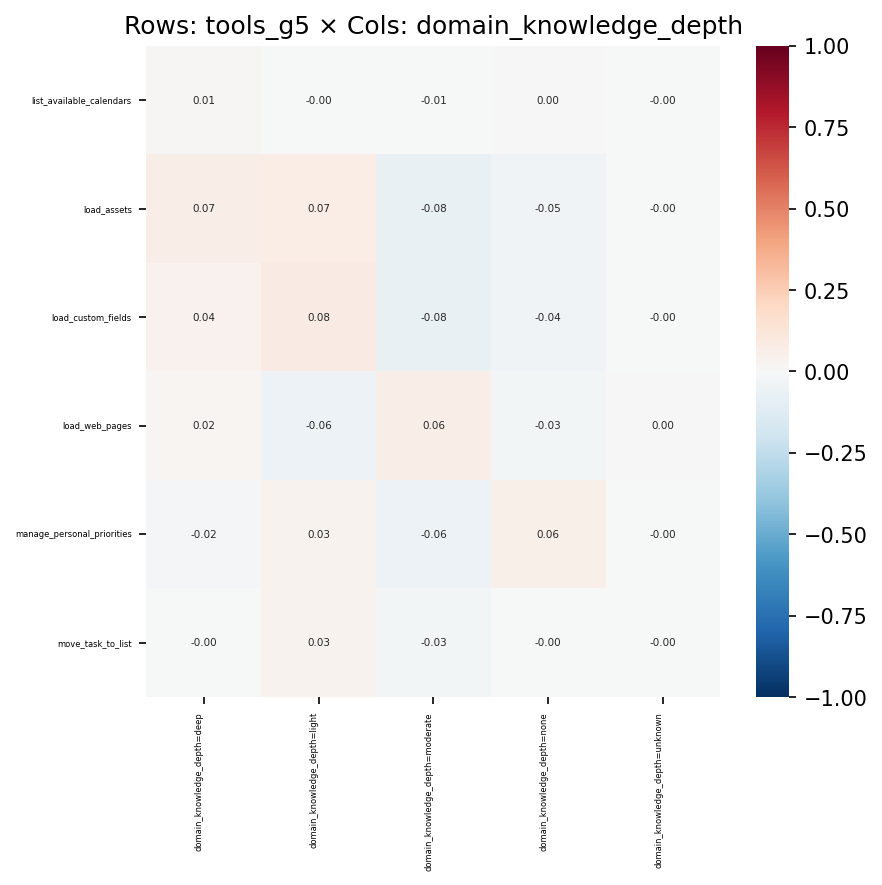

Values plotted in this chart, from the file beside it:
, domain_knowledge_depth=deep, domain_knowledge_depth=light, domain_knowledge_depth=moderate, domain_knowledge_depth=none, domain_knowledge_depth=unknown
list_available_calendars, 0.01192, -0.001159, -0.005994, 0.001345, -7.856083465862246e-05
load_assets, 0.06931, 0.07084, -0.07689, -0.04667, -0.002932
load_custom_fields, 0.0421, 0.08458, -0.07756, -0.04306, -0.003082
load_web_pages, 0.01665, -0.05776, 0.0631, -0.02995, 0.001975
manage_personal_priorities, -0.01742, 0.03412, -0.05897, 0.06234, -0.0008837
move_task_to_list, -0.003533, 0.03137, -0.0263, -0.002655, -0.0006832
